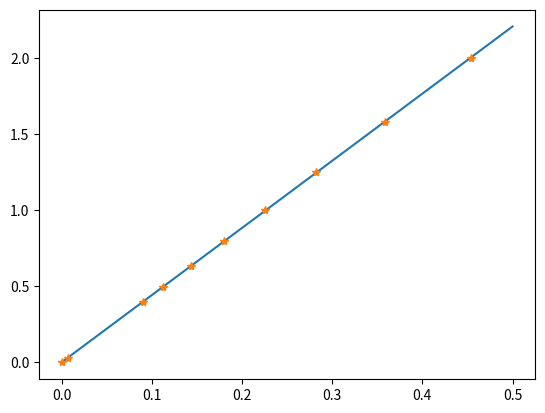

This figure's Python source:
import numpy as np
import matplotlib.pyplot as plt
from scipy import stats

out80 = np.array([-3.02, -1.99, -.98, .00, .98, 1.97, 3.04, 4.01, 15.05, 40.55])*-1
out20 = np.array([3.43, 4.46, 5.50, 6.46, 7.44, 8.44, 9.51, 10.47, 21.51, 49.05])*-1

out80mW = 10**(out80/10)
out20mW = 10**(out20/10)

slope, intercept, r_value, p_value, std_err = stats.linregress(out20mW, out80mW)

x = np.array([0, 0.5])

print(slope, intercept)

plt.figure()
plt.plot(x, slope*x+intercept)
plt.plot(out20mW, out80mW, '*')
plt.show()
